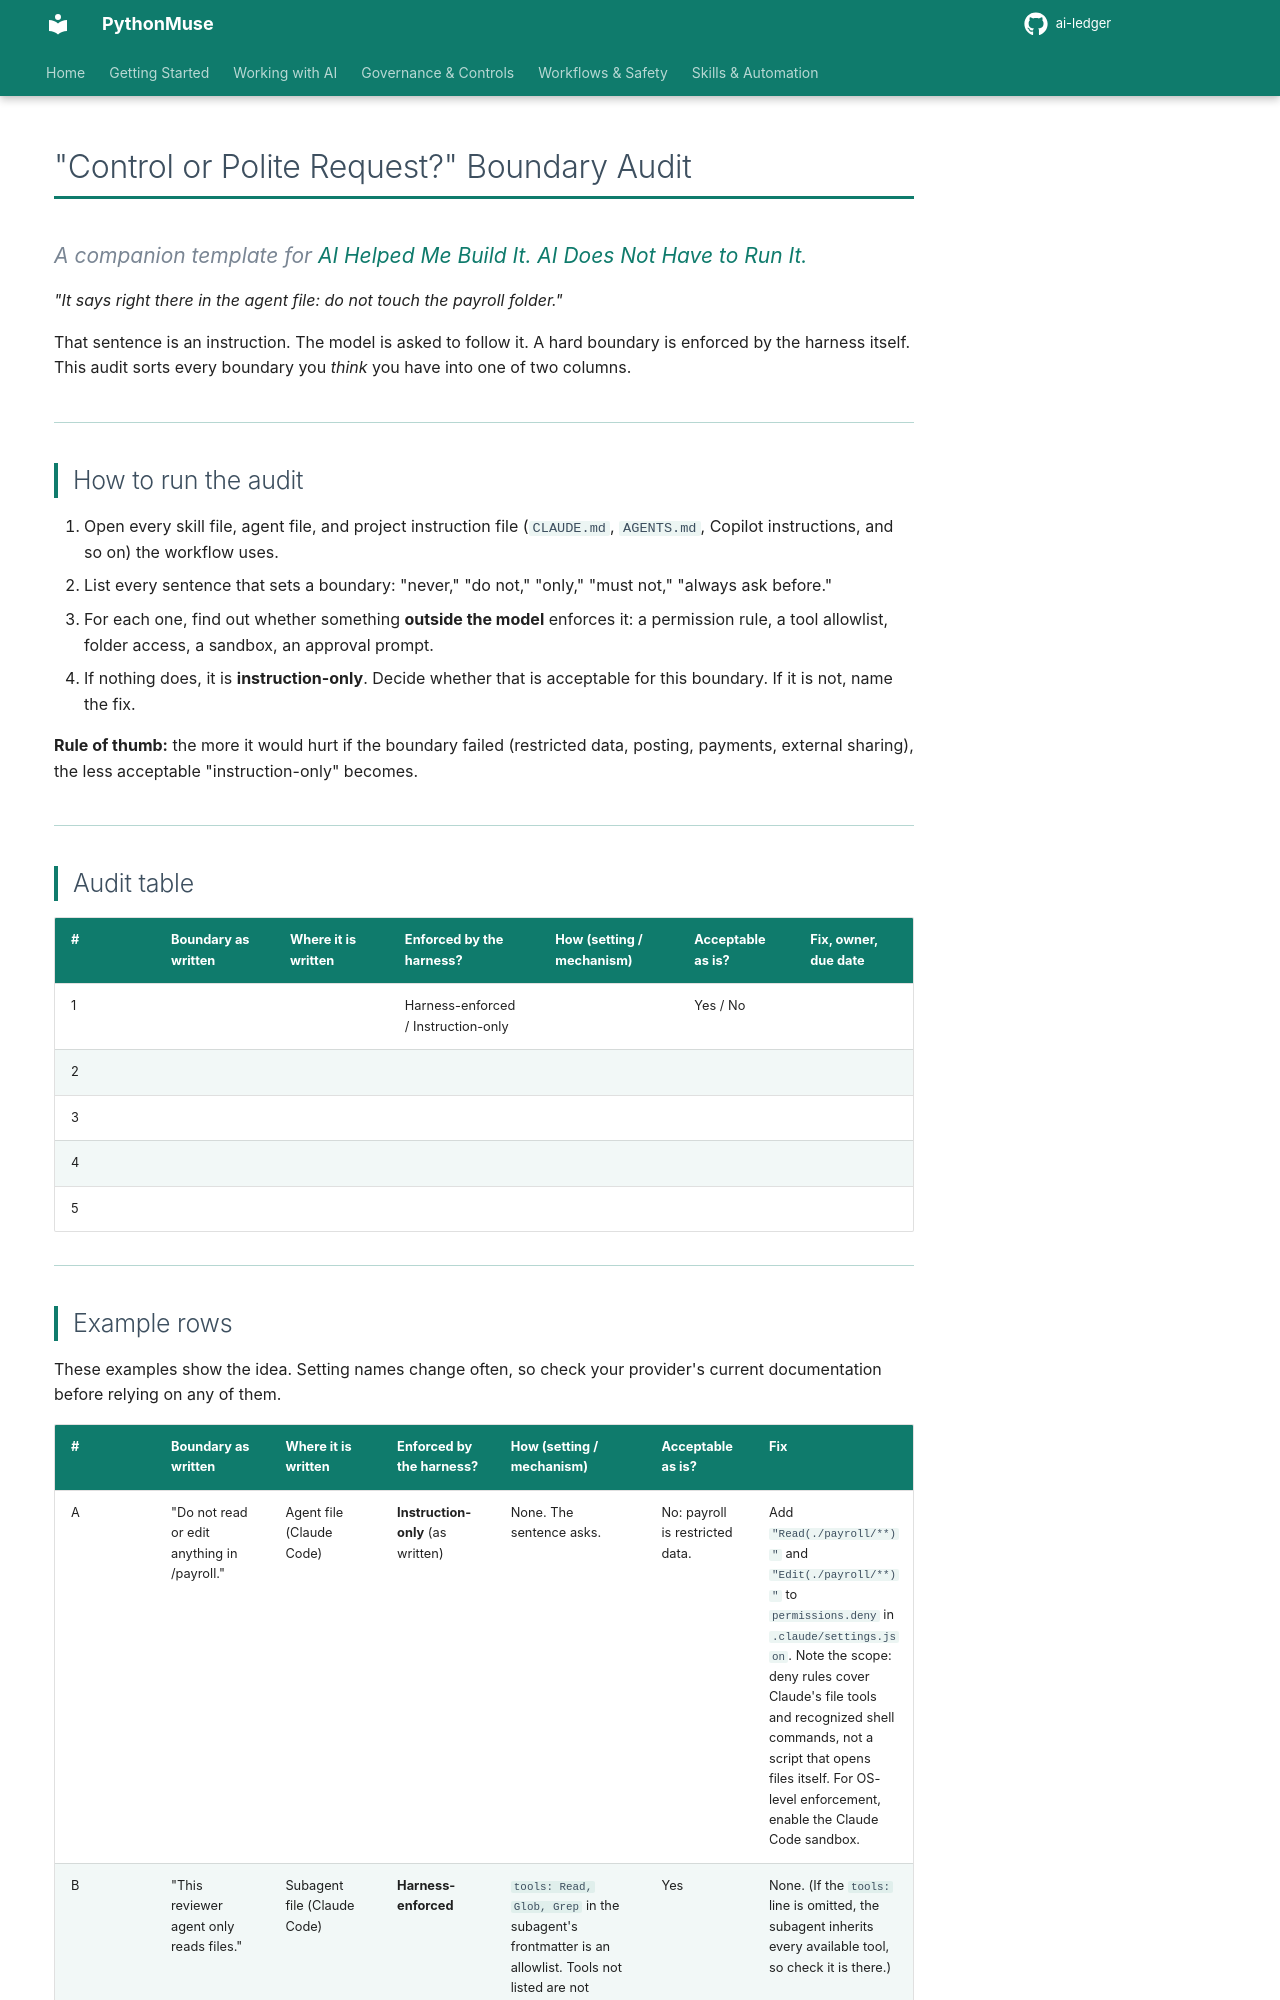

repository: PythonMuse/ai-ledger · page: 42-ai-helped-me-build-it/templates/boundary_audit/index.html · generator: mkdocs

# "Control or Polite Request?" Boundary Audit

*A companion template for [AI Helped Me Build It. AI Does Not Have to Run It.](../README.md)*

*"It says right there in the agent file: do not touch the payroll folder."*

That sentence is an instruction. The model is asked to follow it. A hard boundary is enforced by the harness itself. This audit sorts every boundary you *think* you have into one of two columns.

---

## How to run the audit

1. Open every skill file, agent file, and project instruction file (`CLAUDE.md`, `AGENTS.md`, Copilot instructions, and so on) the workflow uses.
2. List every sentence that sets a boundary: "never," "do not," "only," "must not," "always ask before."
3. For each one, find out whether something **outside the model** enforces it: a permission rule, a tool allowlist, folder access, a sandbox, an approval prompt.
4. If nothing does, it is **instruction-only**. Decide whether that is acceptable for this boundary. If it is not, name the fix.

**Rule of thumb:** the more it would hurt if the boundary failed (restricted data, posting, payments, external sharing), the less acceptable "instruction-only" becomes.

---

## Audit table

| # | Boundary as written | Where it is written | Enforced by the harness? | How (setting / mechanism) | Acceptable as is? | Fix, owner, due date |
|---|---|---|---|---|---|---|
| 1 | | | Harness-enforced / Instruction-only | | Yes / No | |
| 2 | | | | | | |
| 3 | | | | | | |
| 4 | | | | | | |
| 5 | | | | | | |

---
